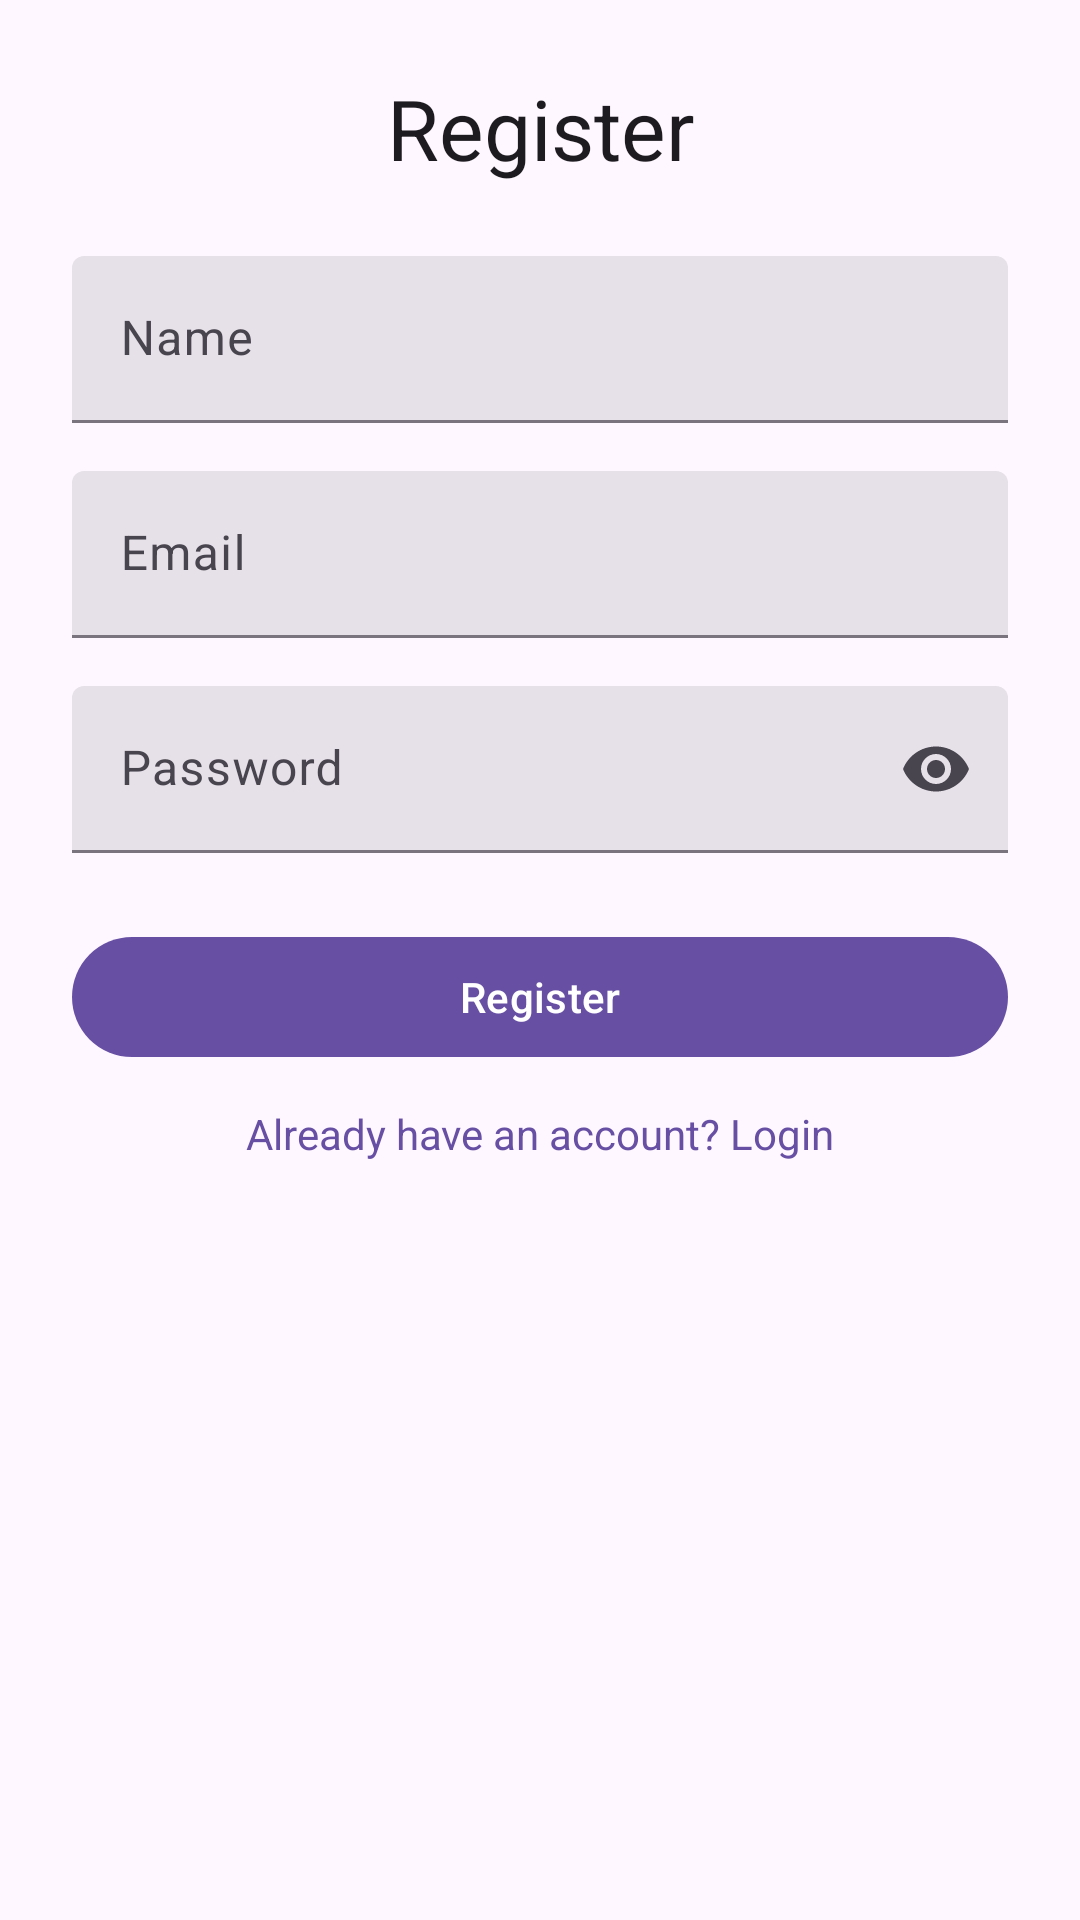

Write the Android layout XML for this screen, with the resource values it uses.
<!-- AndroidManifest.xml: application theme Theme.LibraryDigitalResourceApp -->
<!-- res/layout/activity_register.xml -->
<?xml version="1.0" encoding="utf-8"?>
<androidx.constraintlayout.widget.ConstraintLayout
    xmlns:android="http://schemas.android.com/apk/res/android"
    xmlns:app="http://schemas.android.com/apk/res-auto"
    android:layout_width="match_parent"
    android:layout_height="match_parent"
    android:padding="24dp">

    
    <TextView
        android:id="@+id/tvTitle"
        android:layout_width="wrap_content"
        android:layout_height="wrap_content"
        android:text="@string/register"
        android:textAppearance="?attr/textAppearanceHeadlineMedium"
        app:layout_constraintTop_toTopOf="parent"
        app:layout_constraintStart_toStartOf="parent"
        app:layout_constraintEnd_toEndOf="parent"/>

    <com.google.android.material.textfield.TextInputLayout
        android:id="@+id/tilName"
        style="@style/Widget.Material3.TextInputLayout.FilledBox"
        android:layout_width="0dp"
        android:layout_height="wrap_content"
        app:layout_constraintTop_toBottomOf="@id/tvTitle"
        app:layout_constraintStart_toStartOf="parent"
        app:layout_constraintEnd_toEndOf="parent"
        android:layout_marginTop="24dp">
        <com.google.android.material.textfield.TextInputEditText
            android:id="@+id/etName"
            android:layout_width="match_parent"
            android:layout_height="wrap_content"
            android:hint="@string/name"/>
    </com.google.android.material.textfield.TextInputLayout>

    <com.google.android.material.textfield.TextInputLayout
        android:id="@+id/tilEmail"
        style="@style/Widget.Material3.TextInputLayout.FilledBox"
        android:layout_width="0dp"
        android:layout_height="wrap_content"
        app:layout_constraintTop_toBottomOf="@id/tilName"
        app:layout_constraintStart_toStartOf="parent"
        app:layout_constraintEnd_toEndOf="parent"
        android:layout_marginTop="16dp">
        <com.google.android.material.textfield.TextInputEditText
            android:id="@+id/etEmail"
            android:layout_width="match_parent"
            android:layout_height="wrap_content"
            android:hint="@string/email"
            android:inputType="textEmailAddress"/>
    </com.google.android.material.textfield.TextInputLayout>

    <com.google.android.material.textfield.TextInputLayout
        android:id="@+id/tilPassword"
        style="@style/Widget.Material3.TextInputLayout.FilledBox"
        android:layout_width="0dp"
        android:layout_height="wrap_content"
        app:endIconMode="password_toggle"
        app:layout_constraintTop_toBottomOf="@id/tilEmail"
        app:layout_constraintStart_toStartOf="parent"
        app:layout_constraintEnd_toEndOf="parent"
        android:layout_marginTop="16dp">
        <com.google.android.material.textfield.TextInputEditText
            android:id="@+id/etPassword"
            android:layout_width="match_parent"
            android:layout_height="wrap_content"
            android:hint="@string/password"
            android:inputType="textPassword"/>
    </com.google.android.material.textfield.TextInputLayout>

    <com.google.android.material.button.MaterialButton
        android:id="@+id/btnRegister"
        android:layout_width="0dp"
        android:layout_height="wrap_content"
        android:text="@string/register"
        app:layout_constraintTop_toBottomOf="@id/tilPassword"
        app:layout_constraintStart_toStartOf="parent"
        app:layout_constraintEnd_toEndOf="parent"
        android:layout_marginTop="24dp"/>

    <TextView
        android:id="@+id/tvLogin"
        android:layout_width="wrap_content"
        android:layout_height="wrap_content"
        android:text="@string/already_have_account"
        android:textColor="?attr/colorPrimary"
        app:layout_constraintTop_toBottomOf="@id/btnRegister"
        app:layout_constraintStart_toStartOf="parent"
        app:layout_constraintEnd_toEndOf="parent"
        android:layout_marginTop="12dp"/>

    
    <ProgressBar
        android:id="@+id/progressBar"
        style="?android:attr/progressBarStyle"
        android:layout_width="wrap_content"
        android:layout_height="wrap_content"
        android:visibility="gone"
        app:layout_constraintTop_toBottomOf="@id/tvLogin"
        app:layout_constraintStart_toStartOf="parent"
        app:layout_constraintEnd_toEndOf="parent"
        android:layout_marginTop="16dp"/>
</androidx.constraintlayout.widget.ConstraintLayout>
<!-- resources referenced by this layout -->
<resources>
  <string name="already_have_account">Already have an account? Login</string>
  <string name="email">Email</string>
  <string name="name">Name</string>
  <string name="password">Password</string>
  <string name="register">Register</string>
  <style name="Theme.LibraryDigitalResourceApp" parent="Base.Theme.LibraryDigitalResourceApp" />
  <style name="Base.Theme.LibraryDigitalResourceApp" parent="Theme.Material3.DayNight.NoActionBar">
          
          
      </style>
</resources>
